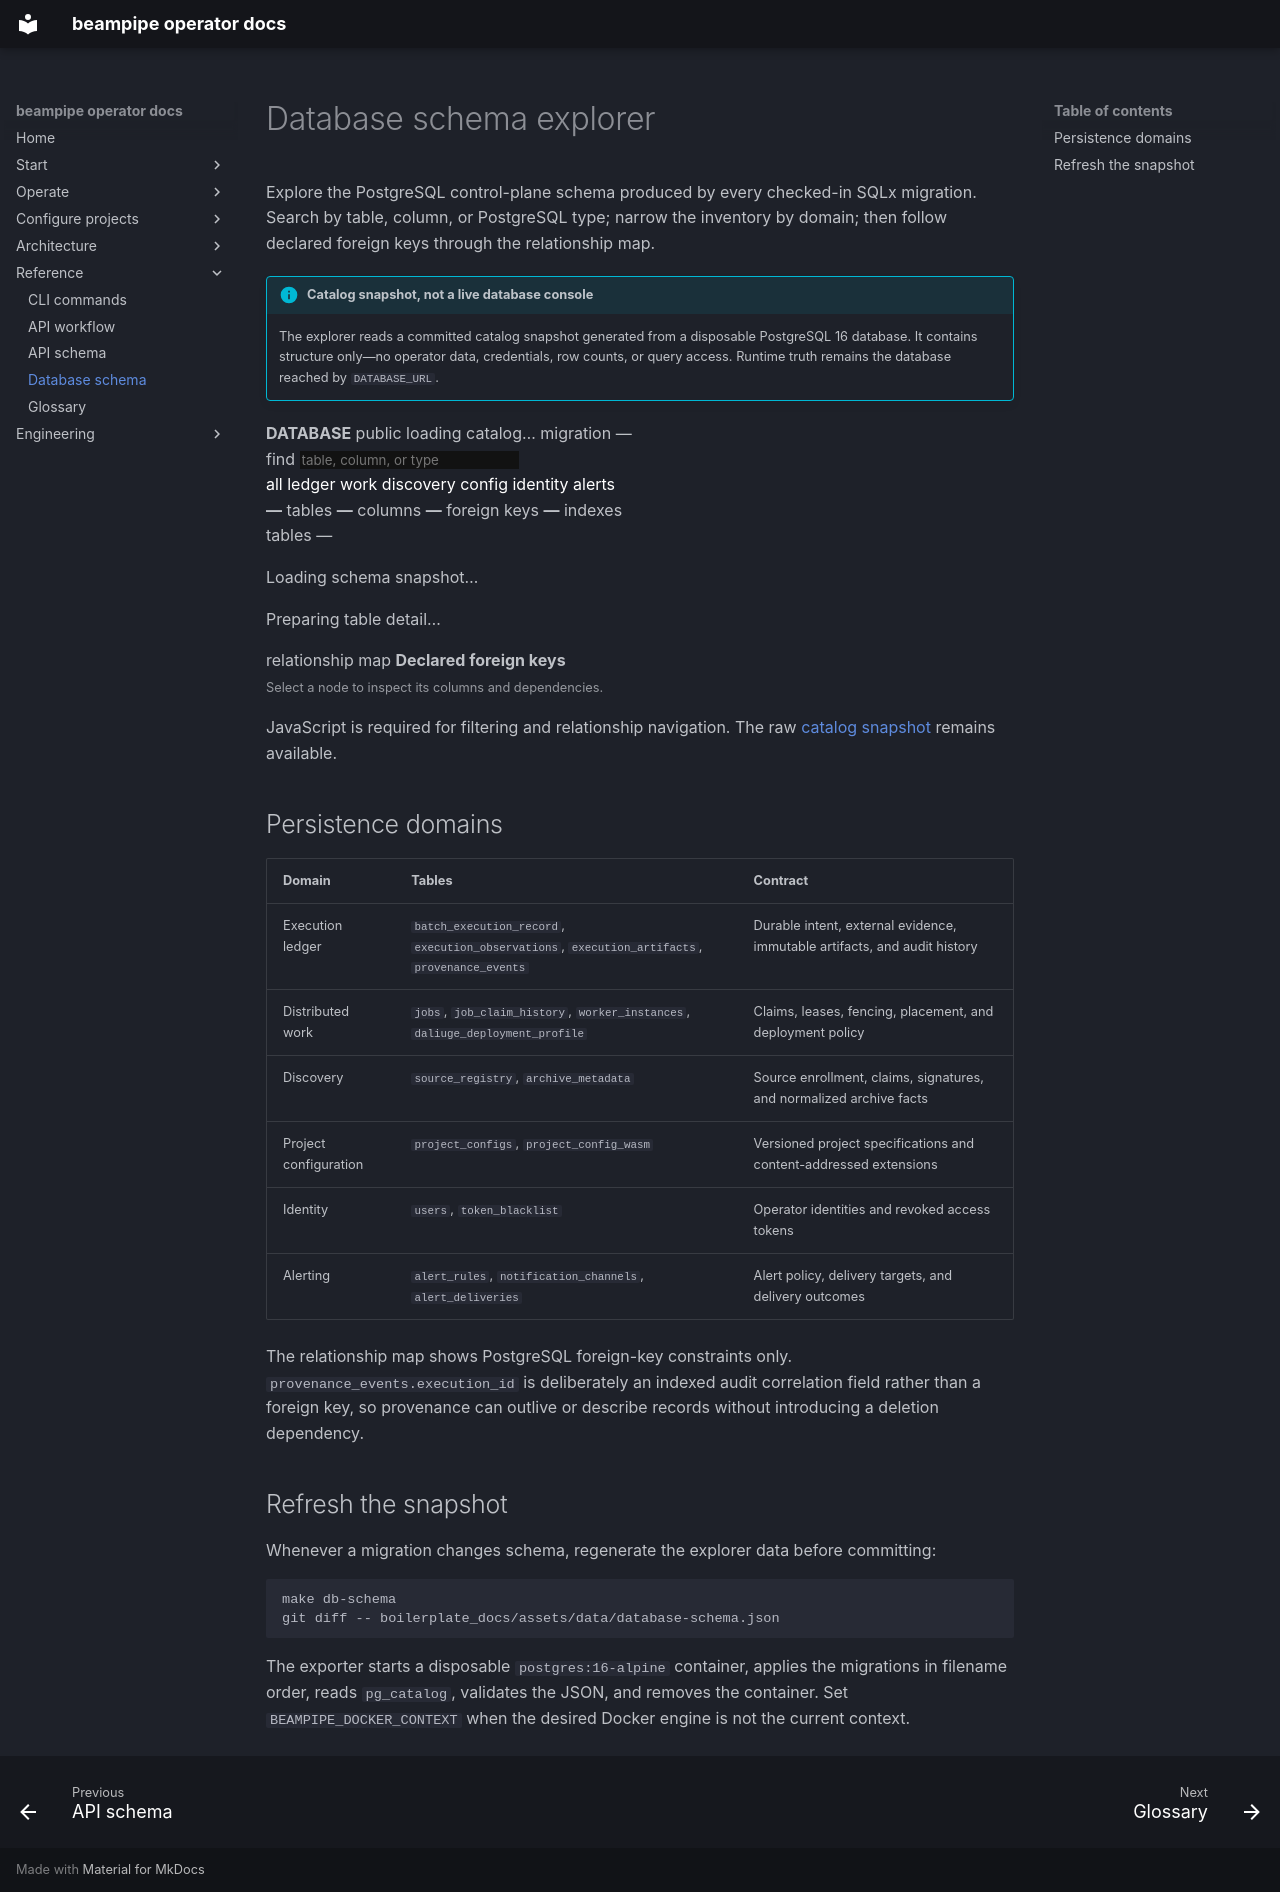

repository: jbwod/beampipe-core-v2 · page: reference/database-schema/index.html · generator: mkdocs

# Database schema explorer

Explore the PostgreSQL control-plane schema produced by every checked-in SQLx
migration. Search by table, column, or PostgreSQL type; narrow the inventory by
domain; then follow declared foreign keys through the relationship map.

!!! info "Catalog snapshot, not a live database console"

    The explorer reads a committed catalog snapshot generated from a disposable
    PostgreSQL 16 database. It contains structure only—no operator data,
    credentials, row counts, or query access. Runtime truth remains the database
    reached by `DATABASE_URL`.

<div
  class="bp-db-explorer"
  data-bp-database-explorer
  data-schema-url="../../assets/data/database-schema.json"
  aria-busy="true"
>
  <div class="bp-db-explorer__chrome" aria-label="Database schema summary">
    <span><b>DATABASE</b> public</span>
    <span data-bp-schema-summary>loading catalog…</span>
    <span data-bp-schema-migration>migration —</span>
  </div>

  <div class="bp-db-explorer__toolbar">
    <label class="bp-db-explorer__search">
      <span>find</span>
      <input
        type="search"
        autocomplete="off"
        placeholder="table, column, or type"
        aria-label="Search database tables, columns, and types"
        data-bp-schema-search
      >
    </label>
    <div class="bp-db-explorer__filters" aria-label="Filter tables by domain">
      <button type="button" aria-pressed="true" data-bp-schema-group="all">all</button>
      <button type="button" aria-pressed="false" data-bp-schema-group="ledger">ledger</button>
      <button type="button" aria-pressed="false" data-bp-schema-group="work">work</button>
      <button type="button" aria-pressed="false" data-bp-schema-group="discovery">discovery</button>
      <button type="button" aria-pressed="false" data-bp-schema-group="config">config</button>
      <button type="button" aria-pressed="false" data-bp-schema-group="identity">identity</button>
      <button type="button" aria-pressed="false" data-bp-schema-group="alerts">alerts</button>
    </div>
  </div>

  <div class="bp-db-explorer__metrics" aria-label="Schema totals">
    <span><b data-bp-schema-metric="tables">—</b> tables</span>
    <span><b data-bp-schema-metric="columns">—</b> columns</span>
    <span><b data-bp-schema-metric="relationships">—</b> foreign keys</span>
    <span><b data-bp-schema-metric="indexes">—</b> indexes</span>
  </div>

  <div class="bp-db-explorer__body">
    <aside class="bp-db-explorer__inventory" aria-label="Database tables">
      <div class="bp-db-explorer__inventory-head">
        <span>tables</span>
        <span data-bp-schema-result-count>—</span>
      </div>
      <div data-bp-schema-table-list role="listbox" aria-label="Database tables">
        <p class="bp-db-explorer__loading">Loading schema snapshot…</p>
      </div>
    </aside>

    <section class="bp-db-explorer__detail" data-bp-schema-detail aria-live="polite">
      <p class="bp-db-explorer__loading">Preparing table detail…</p>
    </section>
  </div>

  <section class="bp-db-explorer__map" aria-labelledby="bp-db-map-title">
    <div class="bp-db-explorer__map-head">
      <div>
        <span>relationship map</span>
        <strong id="bp-db-map-title">Declared foreign keys</strong>
      </div>
      <small>Select a node to inspect its columns and dependencies.</small>
    </div>
    <div data-bp-schema-map></div>
  </section>

  <noscript>
    <p class="bp-db-explorer__error">
      JavaScript is required for filtering and relationship navigation. The raw
      <a href="../../assets/data/database-schema.json">catalog snapshot</a> remains available.
    </p>
  </noscript>
</div>

## Persistence domains

| Domain | Tables | Contract |
| --- | --- | --- |
| Execution ledger | `batch_execution_record`, `execution_observations`, `execution_artifacts`, `provenance_events` | Durable intent, external evidence, immutable artifacts, and audit history |
| Distributed work | `jobs`, `job_claim_history`, `worker_instances`, `daliuge_deployment_profile` | Claims, leases, fencing, placement, and deployment policy |
| Discovery | `source_registry`, `archive_metadata` | Source enrollment, claims, signatures, and normalized archive facts |
| Project configuration | `project_configs`, `project_config_wasm` | Versioned project specifications and content-addressed extensions |
| Identity | `users`, `token_blacklist` | Operator identities and revoked access tokens |
| Alerting | `alert_rules`, `notification_channels`, `alert_deliveries` | Alert policy, delivery targets, and delivery outcomes |

The relationship map shows PostgreSQL foreign-key constraints only.
`provenance_events.execution_id` is deliberately an indexed audit correlation
field rather than a foreign key, so provenance can outlive or describe records
without introducing a deletion dependency.

## Refresh the snapshot

Whenever a migration changes schema, regenerate the explorer data before
committing:

```bash
make db-schema
git diff -- boilerplate_docs/assets/data/database-schema.json
```

The exporter starts a disposable `postgres:16-alpine` container, applies the
migrations in filename order, reads `pg_catalog`, validates the JSON, and removes
the container. Set `BEAMPIPE_DOCKER_CONTEXT` when the desired Docker engine is
not the current context.
